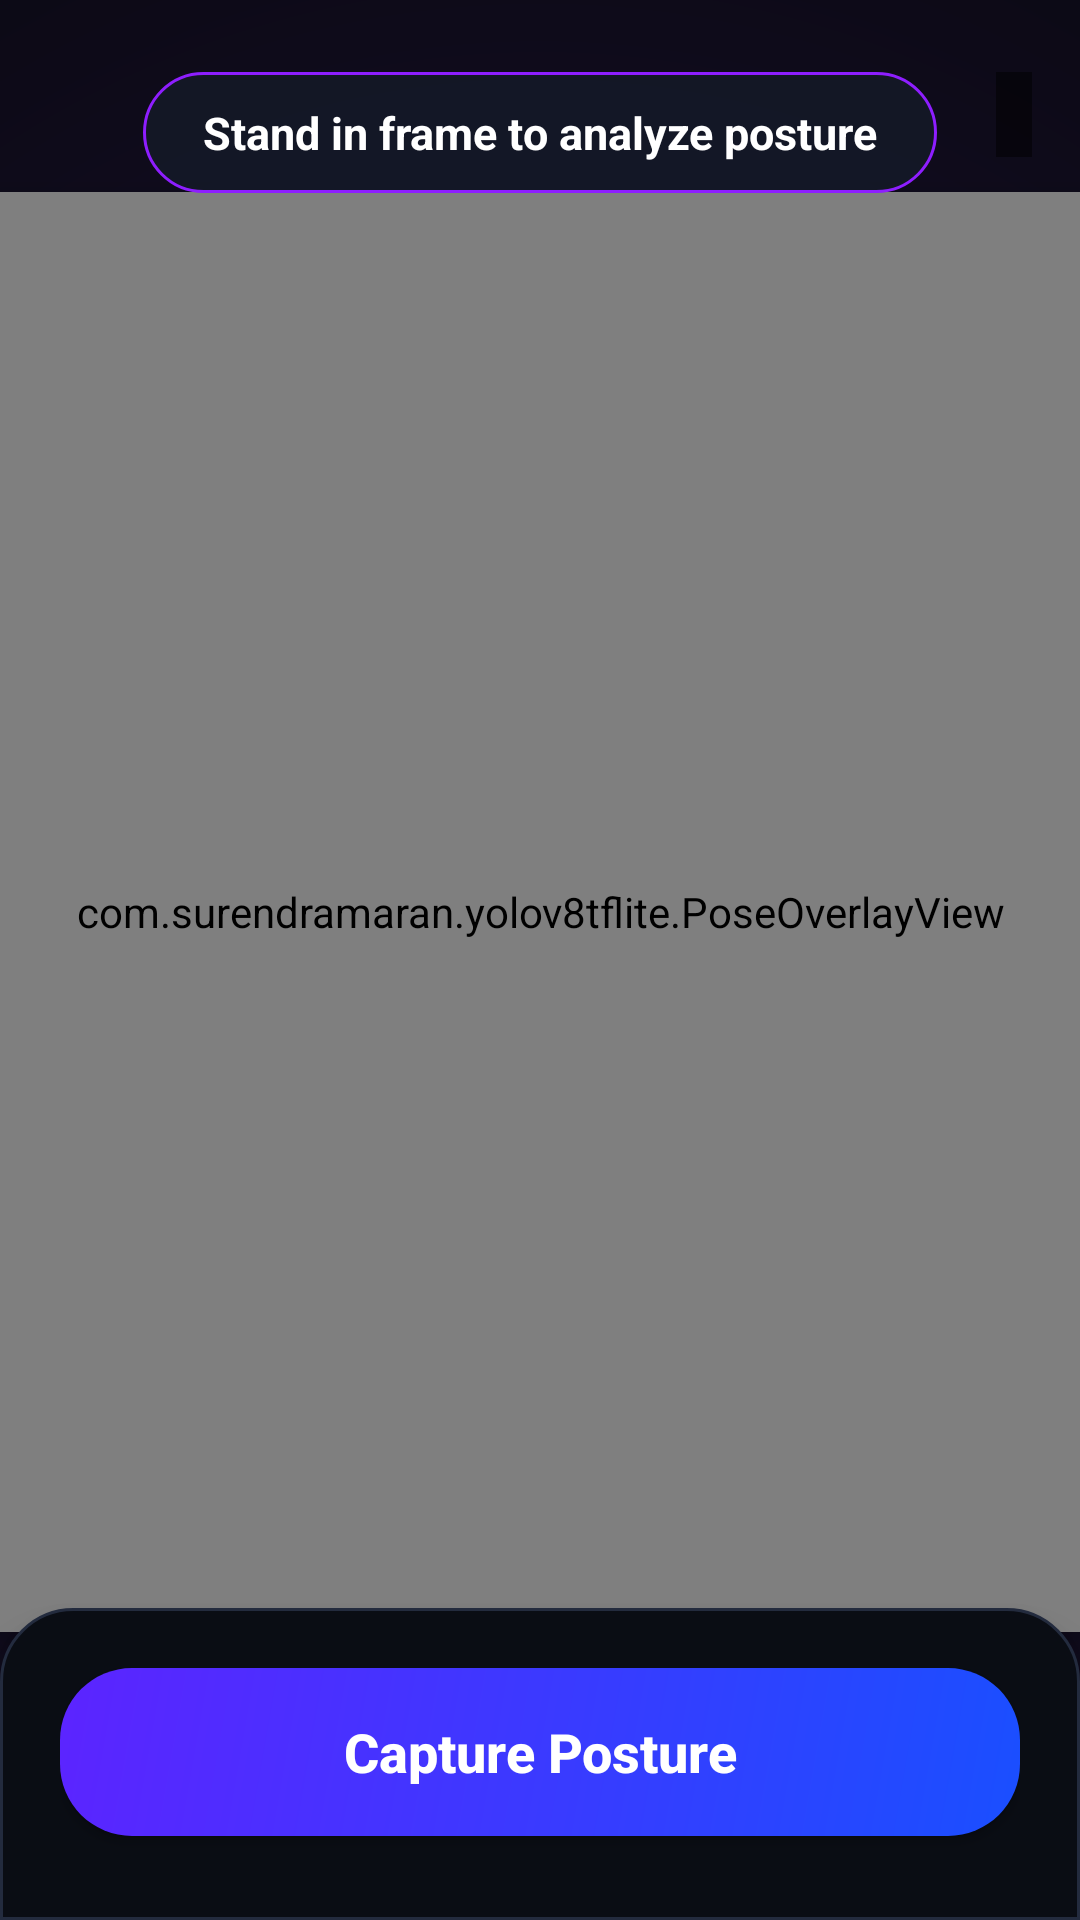

Produce the Android XML layout that renders to this screen, including the resource entries it uses.
<!-- AndroidManifest.xml: application theme Theme.YOLOv8TfLite -->
<!-- res/layout/activity_pose.xml -->
<?xml version="1.0" encoding="utf-8"?>
<androidx.constraintlayout.widget.ConstraintLayout android:background="@drawable/bg_heatmap_radial"
    xmlns:android="http://schemas.android.com/apk/res/android"
    xmlns:app="http://schemas.android.com/apk/res-auto"
    xmlns:tools="http://schemas.android.com/tools"
    android:id="@+id/camera_container"
    android:layout_width="match_parent"
    android:layout_height="match_parent">

    <androidx.camera.view.PreviewView
        android:id="@+id/view_finder"
        android:layout_width="0dp"
        android:layout_height="0dp"
        app:layout_constraintBottom_toBottomOf="parent"
        app:layout_constraintDimensionRatio="3:4"
        app:layout_constraintEnd_toEndOf="parent"
        app:layout_constraintStart_toStartOf="parent"
        app:layout_constraintTop_toTopOf="parent"
        app:layout_constraintVertical_bias="0.4"
        app:scaleType="fillCenter" />

    <ImageView
        android:id="@+id/iv_captured_photo"
        android:layout_width="0dp"
        android:layout_height="0dp"
        android:visibility="gone"
        android:scaleType="fitCenter"
        app:layout_constraintBottom_toBottomOf="@+id/view_finder"
        app:layout_constraintEnd_toEndOf="@+id/view_finder"
        app:layout_constraintStart_toStartOf="@+id/view_finder"
        app:layout_constraintTop_toTopOf="@+id/view_finder" />

    <com.surendramaran.yolov8tflite.PoseOverlayView
        android:id="@+id/overlay"
        android:layout_width="0dp"
        android:layout_height="0dp"
        android:translationZ="5dp"
        app:layout_constraintBottom_toBottomOf="@+id/view_finder"
        app:layout_constraintEnd_toEndOf="@+id/view_finder"
        app:layout_constraintStart_toStartOf="@+id/view_finder"
        app:layout_constraintTop_toTopOf="@+id/view_finder" />

    <TextView
        android:id="@+id/inferenceTime"
        tools:text="Stand in frame to analyze posture"
        android:text="Stand in frame to analyze posture"
        android:textColor="@color/white"
        android:textSize="15sp"
        android:textStyle="bold"
        android:background="@drawable/bg_badge_instruction"
        android:elevation="6dp"
        android:paddingHorizontal="20dp"
        android:paddingVertical="10dp"
        android:layout_marginTop="24dp"
        app:layout_constraintTop_toTopOf="parent"
        app:layout_constraintStart_toStartOf="parent"
        app:layout_constraintEnd_toEndOf="parent"
        android:layout_width="wrap_content"
        android:layout_height="wrap_content"/>

    <TextView
        android:id="@+id/tv_tilt_angle"
        tools:text="Tilt: 0.0°"
        android:textColor="@color/white"
        android:textSize="12sp"
        android:background="#80000000"
        android:padding="6dp"
        android:layout_marginTop="24dp"
        android:layout_marginEnd="16dp"
        app:layout_constraintTop_toTopOf="parent"
        app:layout_constraintEnd_toEndOf="parent"
        android:layout_width="wrap_content"
        android:layout_height="wrap_content"/>

    <LinearLayout
        android:id="@+id/bottom_panel"
        android:layout_width="match_parent"
        android:layout_height="wrap_content"
        android:orientation="vertical"
        android:background="@drawable/bg_bottom_panel"
        android:paddingStart="20dp"
        android:paddingEnd="20dp"
        android:paddingTop="20dp"
        android:paddingBottom="16dp"
        android:gravity="center"
        android:elevation="8dp"
        app:layout_constraintBottom_toBottomOf="parent">

        <androidx.appcompat.widget.AppCompatButton
            android:id="@+id/btn_capture"
            android:layout_width="match_parent"
            android:layout_height="56dp"
            android:layout_marginBottom="12dp"
            android:background="@drawable/bg_card_target"
            android:text="Capture Posture"
            android:textColor="@color/white"
            android:textSize="18sp"
            android:textStyle="bold"
            android:textAllCaps="false" />

        <LinearLayout
            android:id="@+id/layout_report"
            android:layout_width="match_parent"
            android:layout_height="wrap_content"
            android:layout_marginBottom="16dp"
            android:orientation="vertical"
            android:visibility="gone"
            android:background="@drawable/bg_report_translucent"
            android:padding="12dp">
            
            <TextView
                android:layout_width="wrap_content"
                android:layout_height="wrap_content"
                android:text="Posture Diagnosis"
                android:textColor="@color/white"
                android:textSize="16sp"
                android:textStyle="bold"
                android:layout_marginBottom="8dp" />

            <TextView
                android:id="@+id/tv_report_spine"
                android:layout_width="match_parent"
                android:layout_height="wrap_content"
                android:textColor="@color/white"
                android:textSize="14sp"
                android:textStyle="bold"
                android:paddingVertical="4dp" />

            <TextView
                android:id="@+id/tv_report_shoulders"
                android:layout_width="match_parent"
                android:layout_height="wrap_content"
                android:textColor="@color/white"
                android:textSize="14sp"
                android:textStyle="bold"
                android:paddingVertical="4dp" />

            <TextView
                android:id="@+id/tv_report_elbow"
                android:layout_width="match_parent"
                android:layout_height="wrap_content"
                android:textColor="@color/white"
                android:textSize="14sp"
                android:textStyle="bold"
                android:paddingVertical="4dp" />
        </LinearLayout>

        <LinearLayout
            android:id="@+id/layout_review"
            android:layout_width="match_parent"
            android:layout_height="56dp"
            android:layout_marginBottom="12dp"
            android:orientation="horizontal"
            android:visibility="gone">

            <androidx.appcompat.widget.AppCompatButton
                android:id="@+id/btn_retake"
                android:layout_width="0dp"
                android:layout_height="match_parent"
                android:layout_weight="1"
                android:layout_marginEnd="8dp"
                android:background="@drawable/bg_btn_retake"
                android:text="Retake"
                android:textColor="@color/white"
                android:textSize="16sp"
                android:textStyle="bold"
                android:textAllCaps="false" />

            <androidx.appcompat.widget.AppCompatButton
                android:id="@+id/btn_accept"
                android:layout_width="0dp"
                android:layout_height="match_parent"
                android:layout_weight="1"
                android:layout_marginStart="8dp"
                android:background="@drawable/bg_btn_accept"
                android:text="Confirm"
                android:textColor="@color/white"
                android:textSize="16sp"
                android:textStyle="bold"
                android:textAllCaps="false" />
        </LinearLayout>
    </LinearLayout>
</androidx.constraintlayout.widget.ConstraintLayout>
<!-- resources referenced by this layout -->
<resources>
  <color name="white">#FFFFFFFF</color>
  <!-- drawable bg_badge_instruction (drawable) -->
  <?xml version="1.0" encoding="utf-8"?>
  <shape xmlns:android="http://schemas.android.com/apk/res/android"
      android:shape="rectangle">
      <solid android:color="#CC151B28" />
      <stroke android:width="1dp" android:color="@color/card_purple_end" />
      <corners android:radius="20dp" />
  </shape>
  <!-- drawable bg_bottom_panel (drawable) -->
  <?xml version="1.0" encoding="utf-8"?>
  <shape xmlns:android="http://schemas.android.com/apk/res/android"
      android:shape="rectangle">
      <solid android:color="@color/menu_bg" />
      <corners
          android:topLeftRadius="24dp"
          android:topRightRadius="24dp" />
      <stroke
          android:width="1dp"
          android:color="@color/card_grey_border" />
  </shape>
  <!-- drawable bg_btn_accept (drawable) -->
  <?xml version="1.0" encoding="utf-8"?>
  <shape xmlns:android="http://schemas.android.com/apk/res/android"
      android:shape="rectangle">
      <gradient
          android:startColor="#00C853"
          android:endColor="#1B5E20"
          android:angle="135" />
      <corners android:radius="16dp" />
  </shape>
  <!-- drawable bg_btn_retake (drawable) -->
  <?xml version="1.0" encoding="utf-8"?>
  <shape xmlns:android="http://schemas.android.com/apk/res/android"
      android:shape="rectangle">
      <gradient
          android:startColor="#E53935"
          android:endColor="#7F0000"
          android:angle="135" />
      <corners android:radius="16dp" />
  </shape>
  <!-- drawable bg_card_target (drawable) -->
  <?xml version="1.0" encoding="utf-8"?>
  <shape xmlns:android="http://schemas.android.com/apk/res/android"
      android:shape="rectangle">
      <gradient
          android:startColor="@color/card_blue_start"
          android:endColor="@color/card_blue_end"
          android:angle="135" />
      <corners android:radius="24dp" />
  </shape>
  <!-- drawable bg_heatmap_radial (drawable) -->
  <?xml version="1.0" encoding="utf-8"?>
  <shape xmlns:android="http://schemas.android.com/apk/res/android"
      android:shape="rectangle">
      <gradient
          android:type="radial"
          android:gradientRadius="500dp"
          android:startColor="#1a1133"
          android:endColor="#07070b"
          android:centerX="0.5"
          android:centerY="0.5" />
  </shape>
  <style name="Theme.YOLOv8TfLite" parent="Base.Theme.YOLOv8TfLite" />
  <color name="card_purple_end">#8E1EFF</color>
  <color name="menu_bg">#0A0D14</color>
  <color name="card_grey_border">#232B3E</color>
  <color name="card_blue_start">#1A4FFF</color>
  <color name="card_blue_end">#5C24FF</color>
  <style name="Base.Theme.YOLOv8TfLite" parent="Theme.Material3.DayNight.NoActionBar">
          <item name="android:statusBarColor">@color/menu_bg</item>
          <item name="android:navigationBarColor">@color/menu_bg</item>
          <item name="android:windowLightStatusBar">false</item>
      </style>
</resources>
